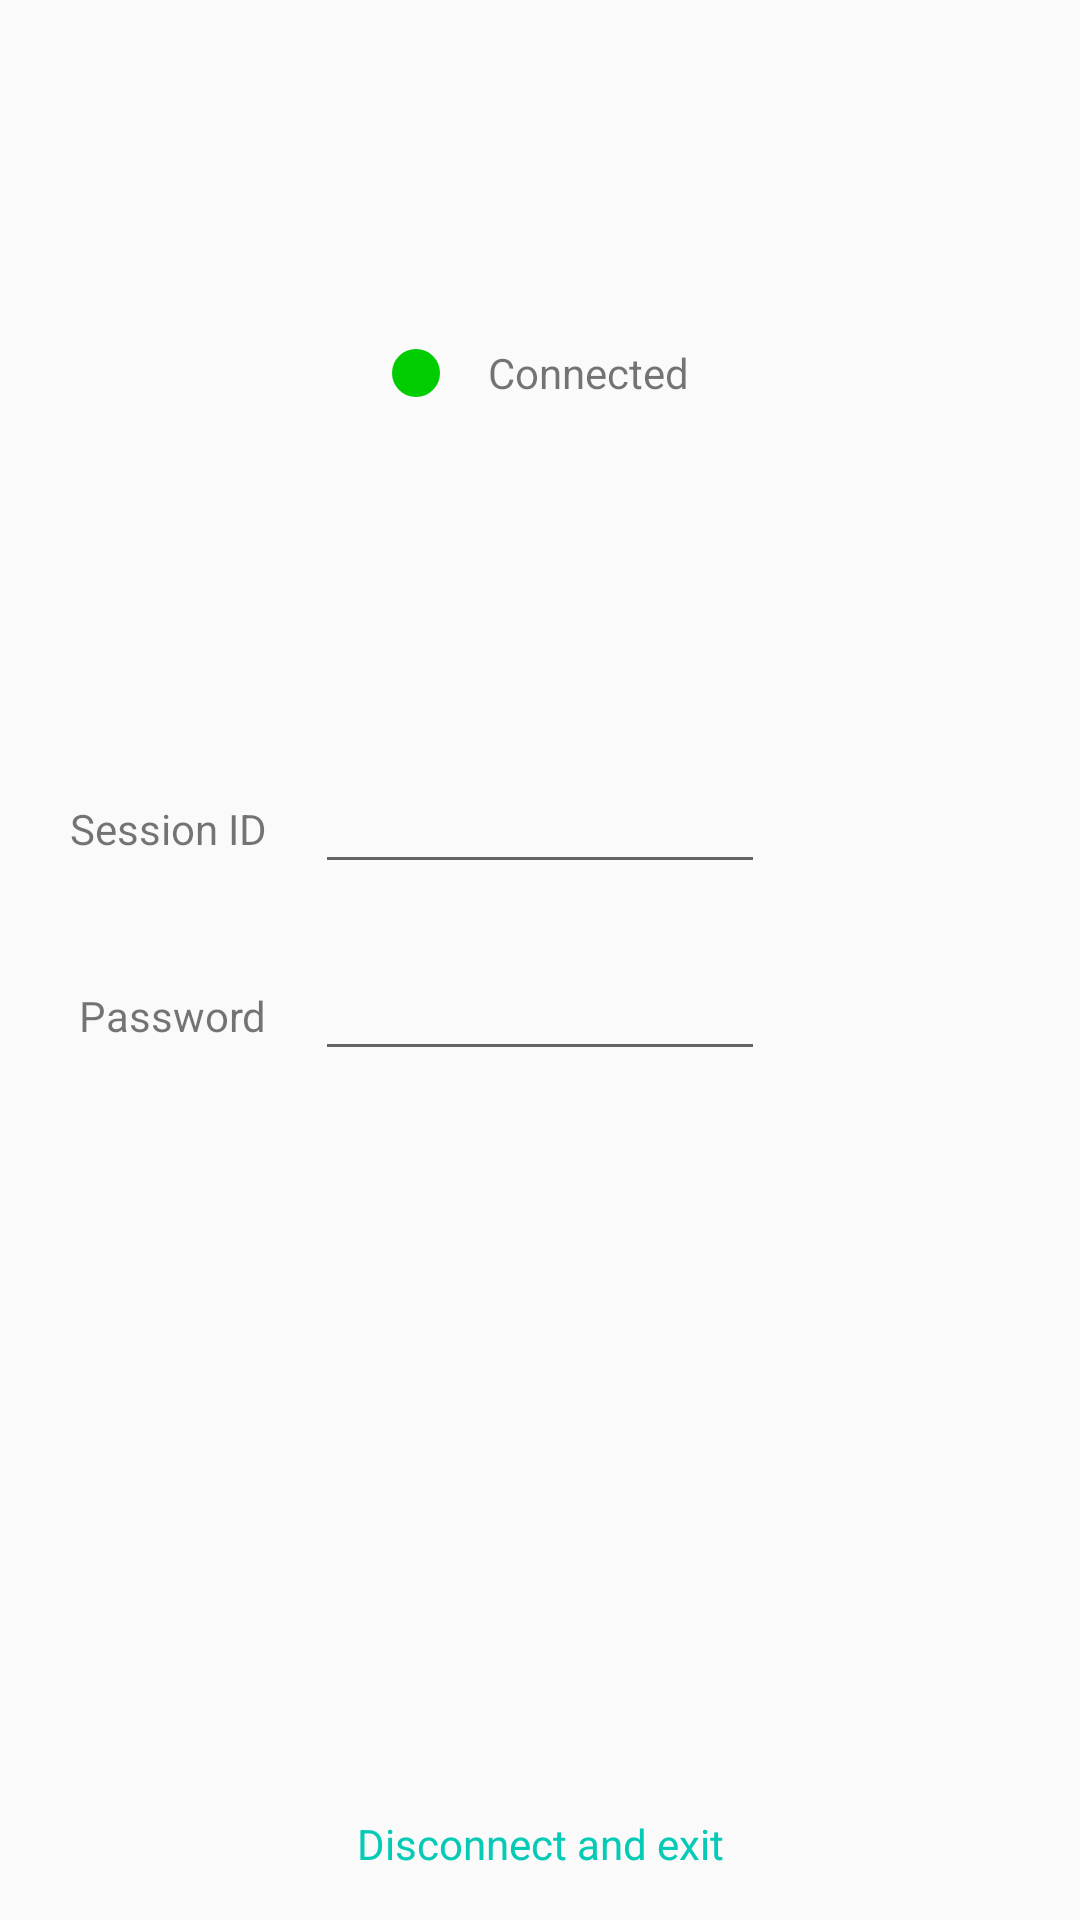

Here is an Android app screen rendered from its layout file. Give the layout XML and the strings, colors and styles it references.
<!-- AndroidManifest.xml: application theme AppTheme -->
<!-- res/layout/content_main.xml -->
<?xml version="1.0" encoding="utf-8"?>
<androidx.constraintlayout.widget.ConstraintLayout xmlns:android="http://schemas.android.com/apk/res/android"
    xmlns:app="http://schemas.android.com/apk/res-auto"
    xmlns:tools="http://schemas.android.com/tools"
    android:layout_width="match_parent"
    android:layout_height="match_parent"
    tools:context=".MainActivity">

    <androidx.constraintlayout.widget.ConstraintLayout
        android:id="@+id/layout_conn_status"
        android:layout_width="wrap_content"
        android:layout_height="wrap_content"
        app:layout_constraintTop_toTopOf="parent"
        app:layout_constraintBottom_toTopOf="@+id/layout_session_data"
        app:layout_constraintLeft_toLeftOf="parent"
        app:layout_constraintRight_toRightOf="parent"
        >
        <ImageView
            android:id="@+id/image_conn_status"
            android:layout_width="wrap_content"
            android:layout_height="wrap_content"
            android:src="@drawable/ic_connected"
            android:layout_marginRight="@dimen/margin_std"
            app:layout_constraintBottom_toBottomOf="parent"
            app:layout_constraintLeft_toLeftOf="parent"
            app:layout_constraintRight_toLeftOf="@+id/conn_status"
            app:layout_constraintTop_toTopOf="parent" />

        <TextView
            android:id="@+id/conn_status"
            android:layout_width="wrap_content"
            android:layout_height="wrap_content"
            android:text="@string/state_connected"
            app:layout_constraintBottom_toBottomOf="parent"
            app:layout_constraintLeft_toRightOf="@+id/image_conn_status"
            app:layout_constraintRight_toRightOf="parent"
            app:layout_constraintTop_toTopOf="parent" />

    </androidx.constraintlayout.widget.ConstraintLayout>

    <androidx.constraintlayout.widget.ConstraintLayout
        android:id="@+id/layout_session_data"
        android:layout_width="wrap_content"
        android:layout_height="wrap_content"
        app:layout_constraintTop_toBottomOf="@+id/layout_conn_status"
        app:layout_constraintBottom_toTopOf="@+id/reconnect"
        app:layout_constraintLeft_toLeftOf="parent"
        app:layout_constraintRight_toRightOf="parent"
        >

        <TextView
            android:id="@+id/session_id_label"
            android:layout_width="wrap_content"
            android:layout_height="wrap_content"
            android:text="@string/session_id"
            android:layout_marginRight="@dimen/margin_std"
            app:layout_constraintBaseline_toBaselineOf="@+id/session_id_edit"
            app:layout_constraintRight_toLeftOf="@+id/session_id_edit" />

        <EditText
            android:id="@+id/session_id_edit"
            android:layout_width="@dimen/main_edit_text_width"
            android:textAppearance="@style/TextAppearance.AppCompat.Large"
            android:layout_height="wrap_content"
            android:editable="false"
            android:textIsSelectable="true"
            android:layout_marginBottom="@dimen/margin_std"
            app:layout_constraintTop_toTopOf="parent"
            app:layout_constraintBottom_toTopOf="@+id/password_edit"
            app:layout_constraintLeft_toLeftOf="parent"
            app:layout_constraintRight_toRightOf="parent"/>

        <TextView
            android:id="@+id/password_label"
            android:layout_width="wrap_content"
            android:layout_height="wrap_content"
            android:text="@string/password"
            android:layout_marginRight="@dimen/margin_std"
            app:layout_constraintBaseline_toBaselineOf="@+id/password_edit"
            app:layout_constraintRight_toLeftOf="@+id/password_edit" />

        <EditText
            android:id="@+id/password_edit"
            android:layout_width="@dimen/main_edit_text_width"
            android:textAppearance="@style/TextAppearance.AppCompat.Large"
            android:layout_height="wrap_content"
            android:editable="false"
            android:textIsSelectable="true"
            app:layout_constraintTop_toBottomOf="@+id/session_id_edit"
            app:layout_constraintBottom_toBottomOf="parent"
            app:layout_constraintLeft_toLeftOf="parent"
            app:layout_constraintRight_toRightOf="parent"/>

    </androidx.constraintlayout.widget.ConstraintLayout>


    <TextView
        android:id="@+id/comment"
        android:layout_width="wrap_content"
        android:layout_height="wrap_content"
        android:padding="@dimen/margin_std"
        android:text=""
        app:layout_constraintBottom_toTopOf="@+id/reconnect"
        app:layout_constraintLeft_toLeftOf="parent"
        app:layout_constraintRight_toRightOf="parent"
        />

    <TextView
        android:id="@+id/reconnect"
        android:visibility="invisible"
        android:layout_width="wrap_content"
        android:layout_height="wrap_content"
        android:text="@string/connect"
        android:textColor="@color/colorAccent"
        app:layout_constraintTop_toBottomOf="@+id/layout_session_data"
        app:layout_constraintBottom_toTopOf="@+id/disconnect_exit"
        app:layout_constraintLeft_toLeftOf="parent"
        app:layout_constraintRight_toRightOf="parent"
        />

    <TextView
        android:id="@+id/send_link"
        android:visibility="invisible"
        android:layout_width="wrap_content"
        android:layout_height="wrap_content"
        android:text="@string/send_link"
        android:textColor="@color/colorAccent"
        android:layout_marginTop="@dimen/margin_std"
        app:layout_constraintTop_toBottomOf="@+id/comment"
        app:layout_constraintLeft_toLeftOf="parent"
        app:layout_constraintRight_toRightOf="parent" />

    <TextView
        android:id="@+id/disconnect_exit"
        android:layout_width="wrap_content"
        android:layout_height="wrap_content"
        android:text="@string/disconnect_exit"
        android:textColor="@color/colorAccent"
        android:layout_marginBottom="@dimen/margin_std"
        app:layout_constraintBottom_toBottomOf="parent"
        app:layout_constraintLeft_toLeftOf="parent"
        app:layout_constraintRight_toRightOf="parent" />

</androidx.constraintlayout.widget.ConstraintLayout>
<!-- resources referenced by this layout -->
<resources>
  <color name="colorAccent">#05cab6</color>
  <dimen name="main_edit_text_width">150dp</dimen>
  <dimen name="margin_std">16dp</dimen>
  <!-- drawable ic_connected (drawable) -->
  <?xml version="1.0" encoding="utf-8"?>
  <shape
      xmlns:android="http://schemas.android.com/apk/res/android"
      android:shape="oval">
  
      <solid
          android:color="@color/colorConnected"/>
  
      <size
          android:width="@dimen/status_icon_size"
          android:height="@dimen/status_icon_size"/>
  </shape>
  <string name="connect">Connect</string>
  <string name="disconnect_exit">Disconnect and exit</string>
  <string name="password">Password</string>
  <string name="send_link">Send a remote control link</string>
  <string name="session_id">Session ID</string>
  <string name="state_connected">Connected</string>
  <style name="AppTheme" parent="Theme.AppCompat.Light.DarkActionBar">
          
          <item name="colorPrimary">@color/colorPrimary</item>
          <item name="colorPrimaryDark">@color/colorPrimaryDark</item>
          <item name="colorAccent">@color/colorAccent</item>
      </style>
  <color name="colorConnected">#00CC00</color>
  <dimen name="status_icon_size">16dp</dimen>
  <color name="colorPrimary">#6200EE</color>
  <color name="colorPrimaryDark">#3700B3</color>
</resources>
